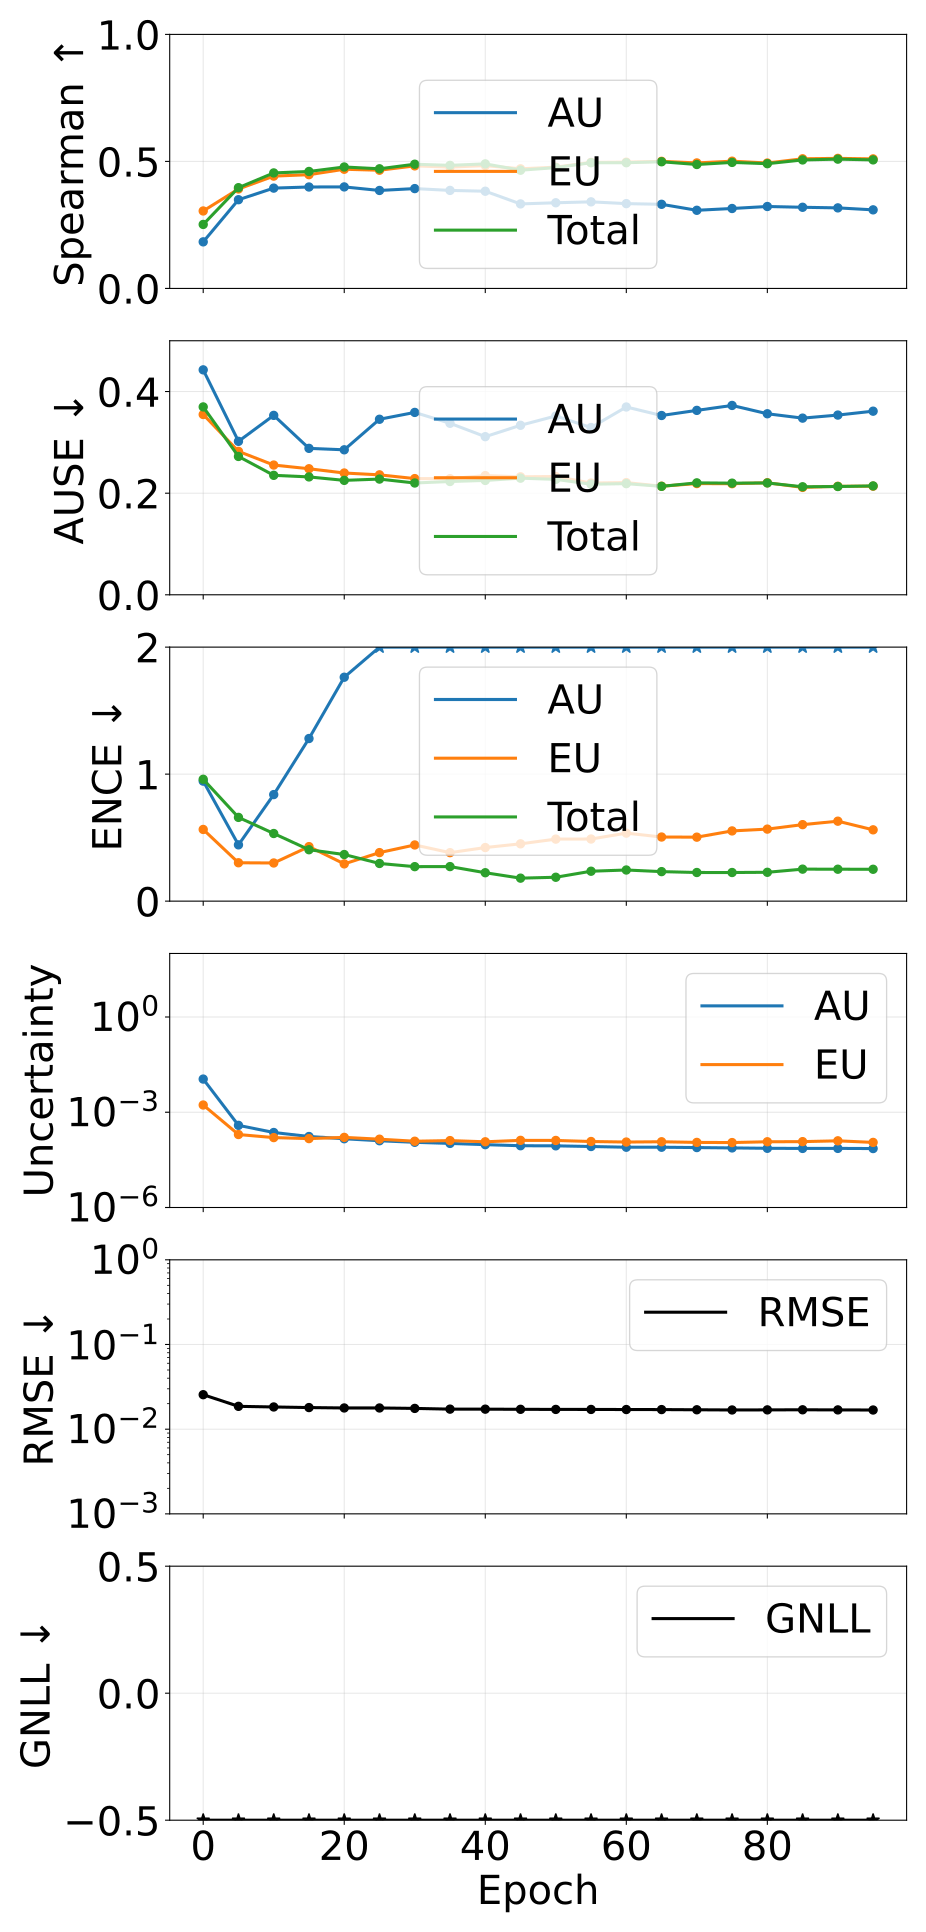

The data file committed next to this chart (first rows):
epoch, pearson_aleatoric, pearson_epistemic, pearson_total, spearman_aleatoric, spearman_epistemic, spearman_total, ause_aleatoric, ause_epistemic, ause_total, ence_aleatoric, ence_epistemic, ence_total, magnitude_aleatoric, magnitude_epistemic, magnitude_total, rmse_e_atom, nll_energy
0, 0.1182, 0.126, 0.1609, 0.1834, 0.305, 0.2519, 0.4427, 0.3549, 0.3698, 0.9449, 0.5644, 0.9594, 0.01107, 0.001689, 0.01276, 0.02554, -1.353
5, 0.3444, 0.06999, 0.254, 0.3492, 0.3915, 0.3966, 0.302, 0.2823, 0.2723, 0.4432, 0.3021, 0.6594, 0.0003863, 0.0001987, 0.000585, 0.01861, -2.977
10, 0.3846, 0.1586, 0.3004, 0.3949, 0.4421, 0.4547, 0.3531, 0.2553, 0.2351, 0.8389, 0.3005, 0.5325, 0.0002301, 0.000159, 0.0003891, 0.01829, -3.248
15, 0.4218, 0.1512, 0.2984, 0.3993, 0.4478, 0.4604, 0.2882, 0.2481, 0.232, 1.28, 0.4293, 0.4048, 0.0001721, 0.0001477, 0.0003198, 0.018, -3.38
20, 0.4589, 0.1755, 0.2933, 0.3996, 0.4692, 0.4781, 0.2854, 0.2397, 0.2252, 1.763, 0.2933, 0.367, 0.0001463, 0.0001616, 0.0003078, 0.0178, -3.433
25, 0.489, 0.1765, 0.3227, 0.3857, 0.4653, 0.471, 0.3455, 0.2361, 0.2277, 3.685, 0.3822, 0.2966, 0.0001266, 0.0001417, 0.0002683, 0.0178, -3.482
30, 0.5315, 0.1432, 0.3533, 0.393, 0.4824, 0.489, 0.359, 0.2287, 0.22, 3.979, 0.4424, 0.2716, 0.000113, 0.0001221, 0.0002352, 0.01759, -3.516
35, 0.5646, 0.07286, 0.2897, 0.3859, 0.4775, 0.4845, 0.3376, 0.2285, 0.223, 3.35, 0.3818, 0.2721, 0.0001043, 0.0001279, 0.0002322, 0.01725, -3.52
40, 0.5959, 0.06854, 0.3563, 0.3826, 0.4836, 0.4904, 0.3112, 0.2346, 0.2251, 3.679, 0.422, 0.2237, 9.531259562068045e-05, 0.0001173, 0.0002126, 0.01724, -3.519
45, 0.6192, 0.07184, 0.271, 0.3327, 0.4709, 0.4654, 0.3336, 0.2322, 0.2295, 5.376, 0.4513, 0.181, 8.814272402300958e-05, 0.0001302, 0.0002183, 0.01717, -3.542
50, 0.634, 0.07086, 0.2814, 0.3372, 0.4774, 0.4755, 0.3519, 0.2328, 0.2272, 5.54, 0.4884, 0.1881, 8.750417578908127e-05, 0.0001293, 0.0002168, 0.01711, -3.541
55, 0.6504, 0.07789, 0.3286, 0.3409, 0.496, 0.4949, 0.3292, 0.2199, 0.2176, 6.641, 0.4891, 0.2355, 8.330731161186123e-05, 0.0001198, 0.0002031, 0.0171, -3.56
60, 0.6659, 0.06078, 0.3377, 0.3338, 0.4971, 0.4949, 0.3696, 0.2208, 0.2187, 8.351, 0.5355, 0.2452, 7.905221901473852e-05, 0.0001152, 0.0001942, 0.01706, -3.566
65, 0.666, 0.06849, 0.3322, 0.3312, 0.5003, 0.4987, 0.3529, 0.2137, 0.2134, 8.86, 0.5049, 0.2325, 7.906406794452323e-05, 0.0001176, 0.0001967, 0.01704, -3.576
70, 0.6743, 0.06813, 0.3841, 0.3076, 0.494, 0.4879, 0.363, 0.2189, 0.2203, 9.532, 0.5037, 0.2255, 7.717495894614785e-05, 0.0001121, 0.0001893, 0.01695, -3.564
75, 0.6885, 0.06133, 0.3917, 0.3147, 0.5009, 0.4961, 0.3727, 0.2186, 0.2197, 10.3, 0.5529, 0.2254, 7.52159122308285e-05, 0.0001109, 0.0001861, 0.01686, -3.568
80, 0.6904, 0.06311, 0.3409, 0.3225, 0.4937, 0.491, 0.3563, 0.2205, 0.2201, 12.13, 0.5671, 0.2271, 7.318375306645066e-05, 0.0001175, 0.0001907, 0.0169, -3.569
85, 0.6989, 0.06639, 0.3364, 0.3195, 0.5104, 0.5058, 0.3477, 0.2114, 0.2126, 11.68, 0.6023, 0.252, 7.248597133218482e-05, 0.0001186, 0.0001911, 0.01694, -3.572
90, 0.7069, 0.06687, 0.3106, 0.3171, 0.512, 0.509, 0.3537, 0.2136, 0.2131, 11.44, 0.6295, 0.2514, 7.268344473279739e-05, 0.0001258, 0.0001985, 0.01689, -3.567
95, 0.7082, 0.06979, 0.3939, 0.3093, 0.51, 0.506, 0.3614, 0.2138, 0.2143, 12.9, 0.5615, 0.2509, 7.184413962543204e-05, 0.0001122, 0.000184, 0.01684, -3.572
